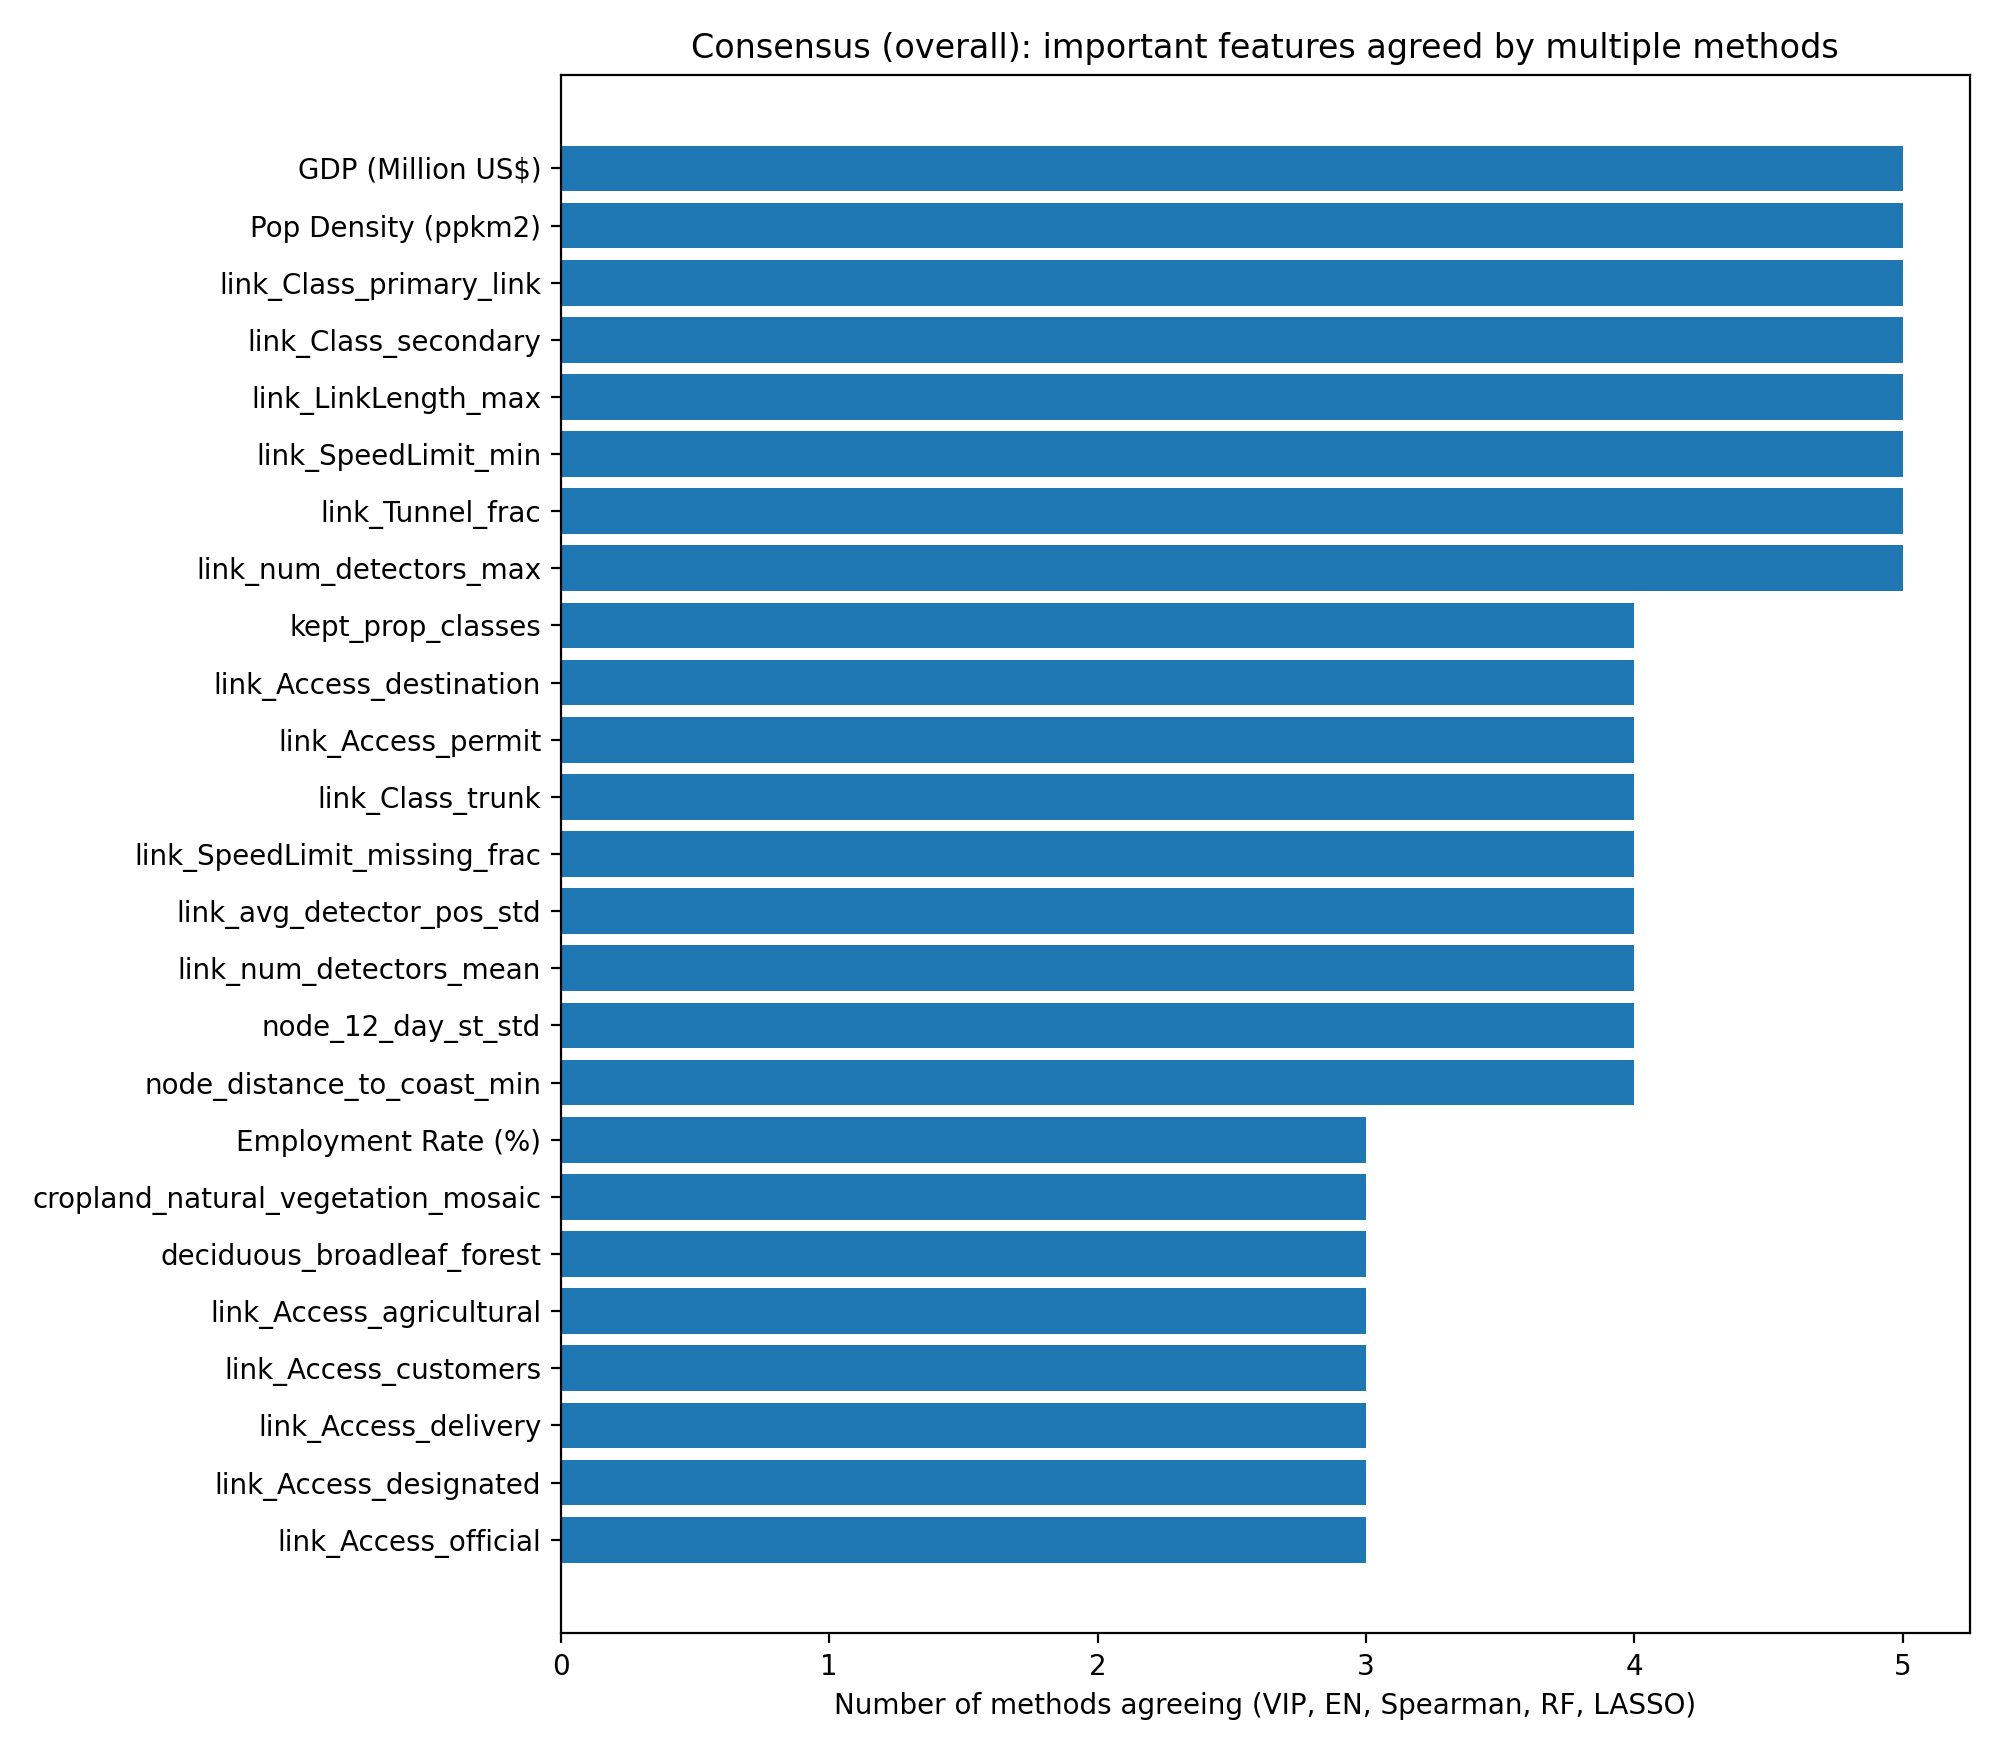

Data behind this chart, as committed beside it:
feature, VIP, ElasticNet, Spearman, RF, LASSO, count_methods
GDP (Million US$), 1, 1, 1, 1, 1, 5
Pop Density (ppkm2), 1, 1, 1, 1, 1, 5
link_Class_primary_link, 1, 1, 1, 1, 1, 5
link_Class_secondary, 1, 1, 1, 1, 1, 5
link_LinkLength_max, 1, 1, 1, 1, 1, 5
link_SpeedLimit_min, 1, 1, 1, 1, 1, 5
link_Tunnel_frac, 1, 1, 1, 1, 1, 5
link_num_detectors_max, 1, 1, 1, 1, 1, 5
kept_prop_classes, 1, 1, 1, 1, 0, 4
link_Access_destination, 1, 1, 1, 1, 0, 4
link_Access_permit, 1, 1, 0, 1, 1, 4
link_Class_trunk, 1, 1, 1, 1, 0, 4
link_SpeedLimit_missing_frac, 1, 1, 1, 1, 0, 4
link_avg_detector_pos_std, 1, 1, 1, 1, 0, 4
link_num_detectors_mean, 1, 1, 0, 1, 1, 4
node_12_day_st_std, 1, 1, 1, 1, 0, 4
node_distance_to_coast_min, 1, 1, 0, 1, 1, 4
Employment Rate (%), 0, 1, 0, 1, 1, 3
cropland_natural_vegetation_mosaic, 0, 1, 0, 1, 1, 3
deciduous_broadleaf_forest, 0, 1, 0, 1, 1, 3
link_Access_agricultural, 0, 1, 0, 1, 1, 3
link_Access_customers, 0, 1, 0, 1, 1, 3
link_Access_delivery, 0, 1, 0, 1, 1, 3
link_Access_designated, 1, 1, 0, 1, 0, 3
link_Access_official, 0, 1, 0, 1, 1, 3
link_Access_permissive, 0, 1, 0, 1, 1, 3
link_Access_psv, 0, 1, 0, 1, 1, 3
link_Class_motorway, 1, 1, 0, 1, 0, 3
link_Class_tertiary, 0, 1, 0, 1, 1, 3
link_Class_tertiary_link, 0, 1, 0, 1, 1, 3
link_Class_trunk_link, 0, 1, 0, 1, 1, 3
link_Curvature_q50, 0, 1, 0, 1, 1, 3
link_Curvature_std, 1, 1, 0, 1, 0, 3
link_Lanes_min, 0, 1, 0, 1, 1, 3
link_SpeedLimit_max, 1, 1, 0, 1, 0, 3
link_avg_detector_pos_mean, 0, 1, 0, 1, 1, 3
node_08_precip_min, 0, 1, 0, 1, 1, 3
node_12_day_st_min, 0, 1, 0, 1, 1, 3
node_InflowCount_std, 1, 1, 0, 1, 0, 3
node_deciduous_needleleaf_forest_std, 0, 1, 0, 1, 1, 3
link_Access_bus, 0, 1, 0, 1, 0, 2
link_Access_emergency, 0, 1, 0, 1, 0, 2
link_Access_forestry, 0, 1, 0, 1, 0, 2
link_Access_no, 0, 1, 0, 1, 0, 2
link_Access_private, 0, 1, 0, 1, 0, 2
link_Access_residents, 0, 1, 0, 1, 0, 2
link_Access_restricted, 0, 1, 0, 1, 0, 2
link_Access_service, 0, 1, 0, 1, 0, 2
link_Access_unknown, 0, 1, 0, 1, 0, 2
link_Access_yes, 0, 1, 0, 1, 0, 2
link_Bridge_frac, 0, 1, 0, 1, 0, 2
link_Class_motorway_link, 0, 1, 0, 1, 0, 2
link_Class_primary, 0, 1, 0, 1, 0, 2
link_Class_residential_link, 0, 1, 0, 1, 0, 2
link_Lanes_q50, 0, 1, 0, 1, 0, 2
link_Roundabout_frac, 0, 1, 0, 1, 0, 2
link_avg_detector_pos_q50, 0, 1, 0, 1, 0, 2
node_01_day_st_std, 0, 1, 0, 1, 0, 2
node_02_day_st_std, 0, 1, 0, 1, 0, 2
node_03_night_st_std, 0, 1, 0, 1, 0, 2
... 13 more rows
